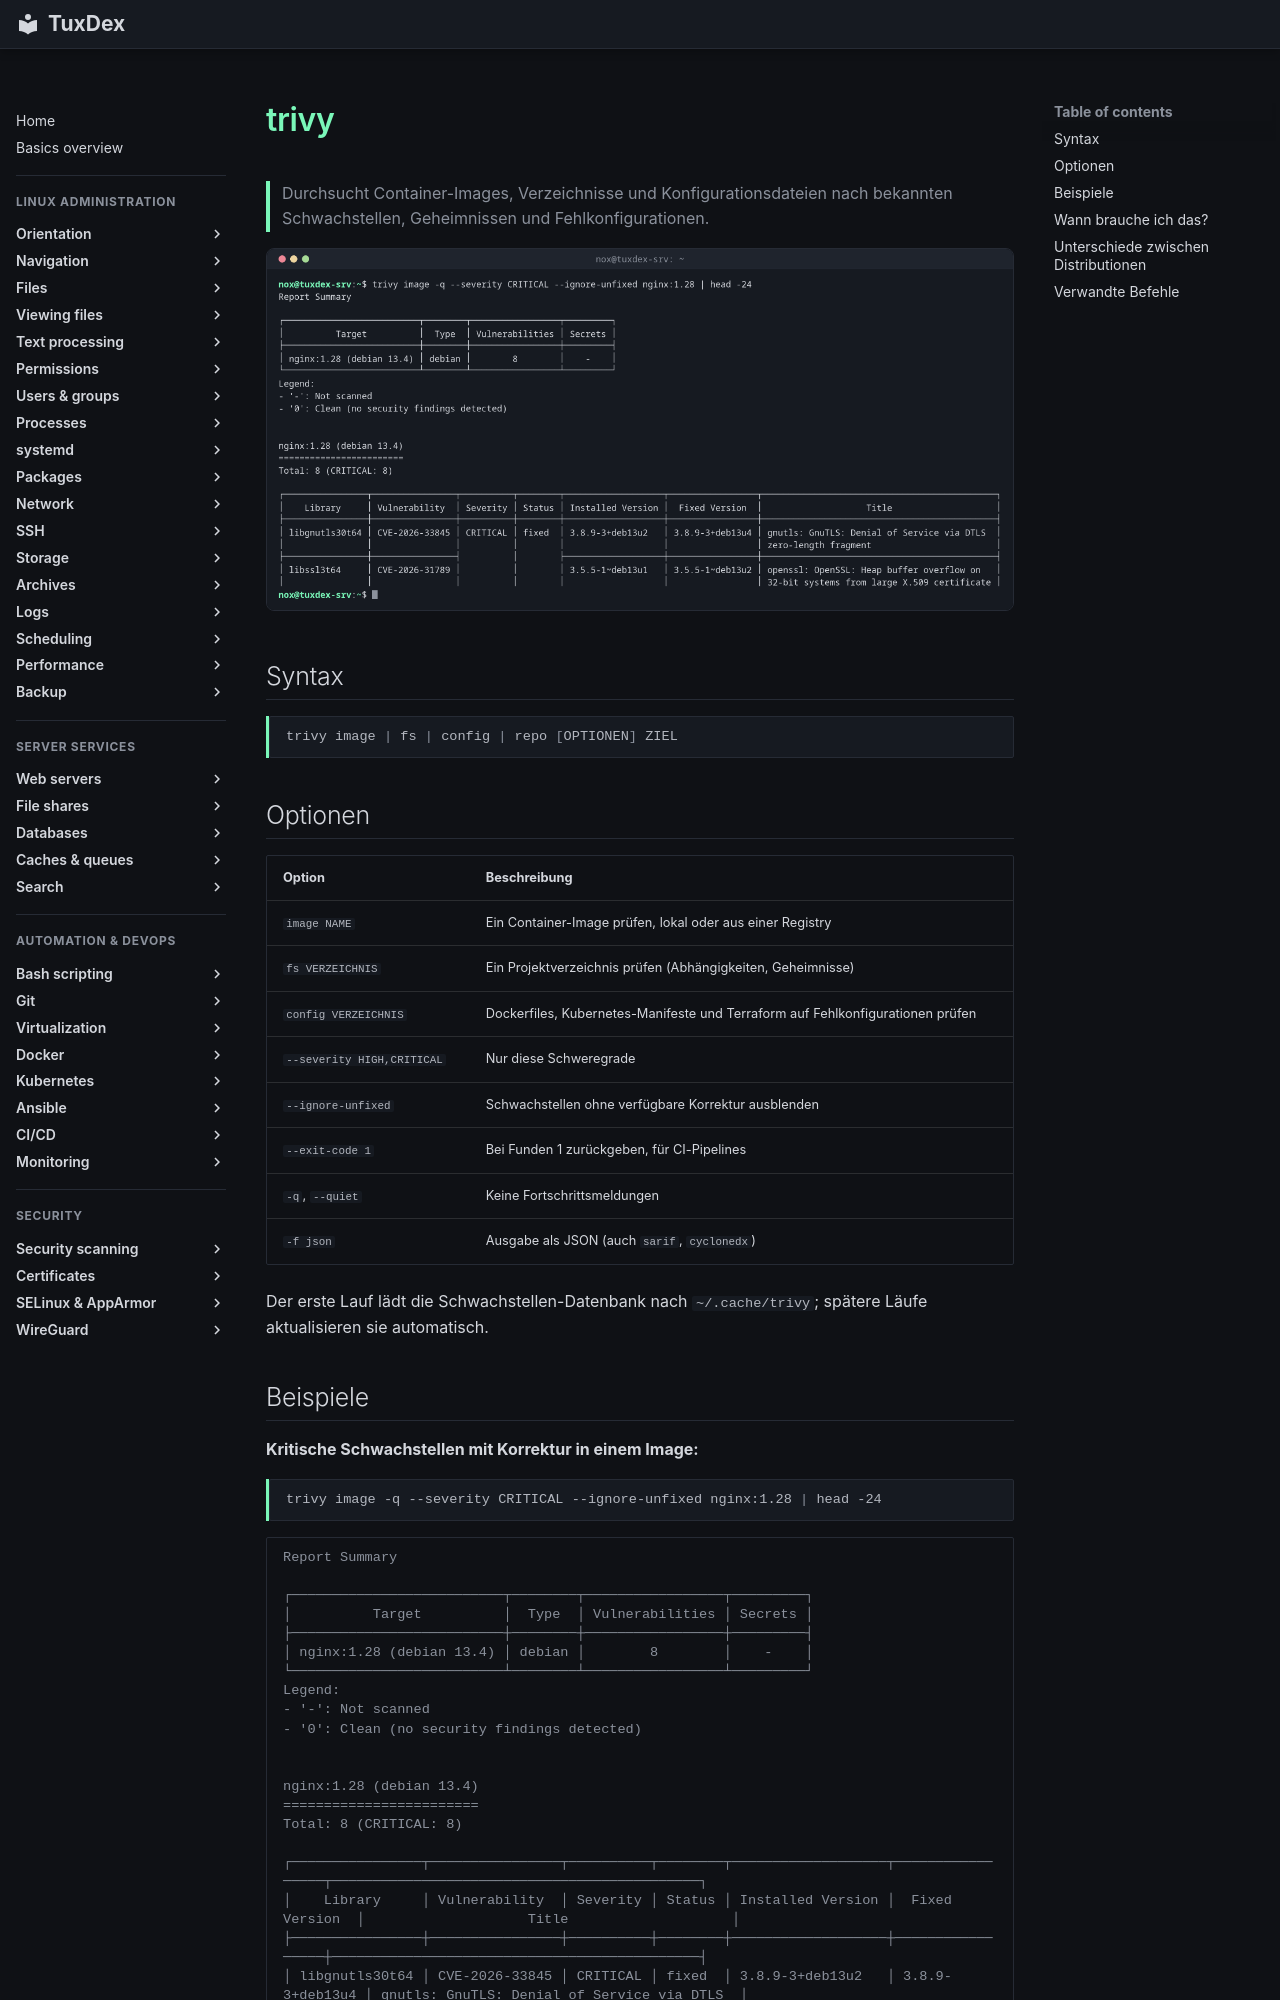

repository: Noxisan/tuxcodex · page: 23-security-scanning/trivy.de/index.html · generator: mkdocs

# trivy

> Durchsucht Container-Images, Verzeichnisse und Konfigurationsdateien nach bekannten Schwachstellen, Geheimnissen und Fehlkonfigurationen.

![trivy output](../assets/screenshots/23-security-scanning/trivy.png)

## Syntax

```bash
trivy image | fs | config | repo [OPTIONEN] ZIEL
```

## Optionen

| Option | Beschreibung |
|--------|--------------|
| `image NAME` | Ein Container-Image prüfen, lokal oder aus einer Registry |
| `fs VERZEICHNIS` | Ein Projektverzeichnis prüfen (Abhängigkeiten, Geheimnisse) |
| `config VERZEICHNIS` | Dockerfiles, Kubernetes-Manifeste und Terraform auf Fehlkonfigurationen prüfen |
| `--severity HIGH,CRITICAL` | Nur diese Schweregrade |
| `--ignore-unfixed` | Schwachstellen ohne verfügbare Korrektur ausblenden |
| `--exit-code 1` | Bei Funden 1 zurückgeben, für CI-Pipelines |
| `-q`, `--quiet` | Keine Fortschrittsmeldungen |
| `-f json` | Ausgabe als JSON (auch `sarif`, `cyclonedx`) |

Der erste Lauf lädt die Schwachstellen-Datenbank nach `~/.cache/trivy`; spätere Läufe aktualisieren sie automatisch.
